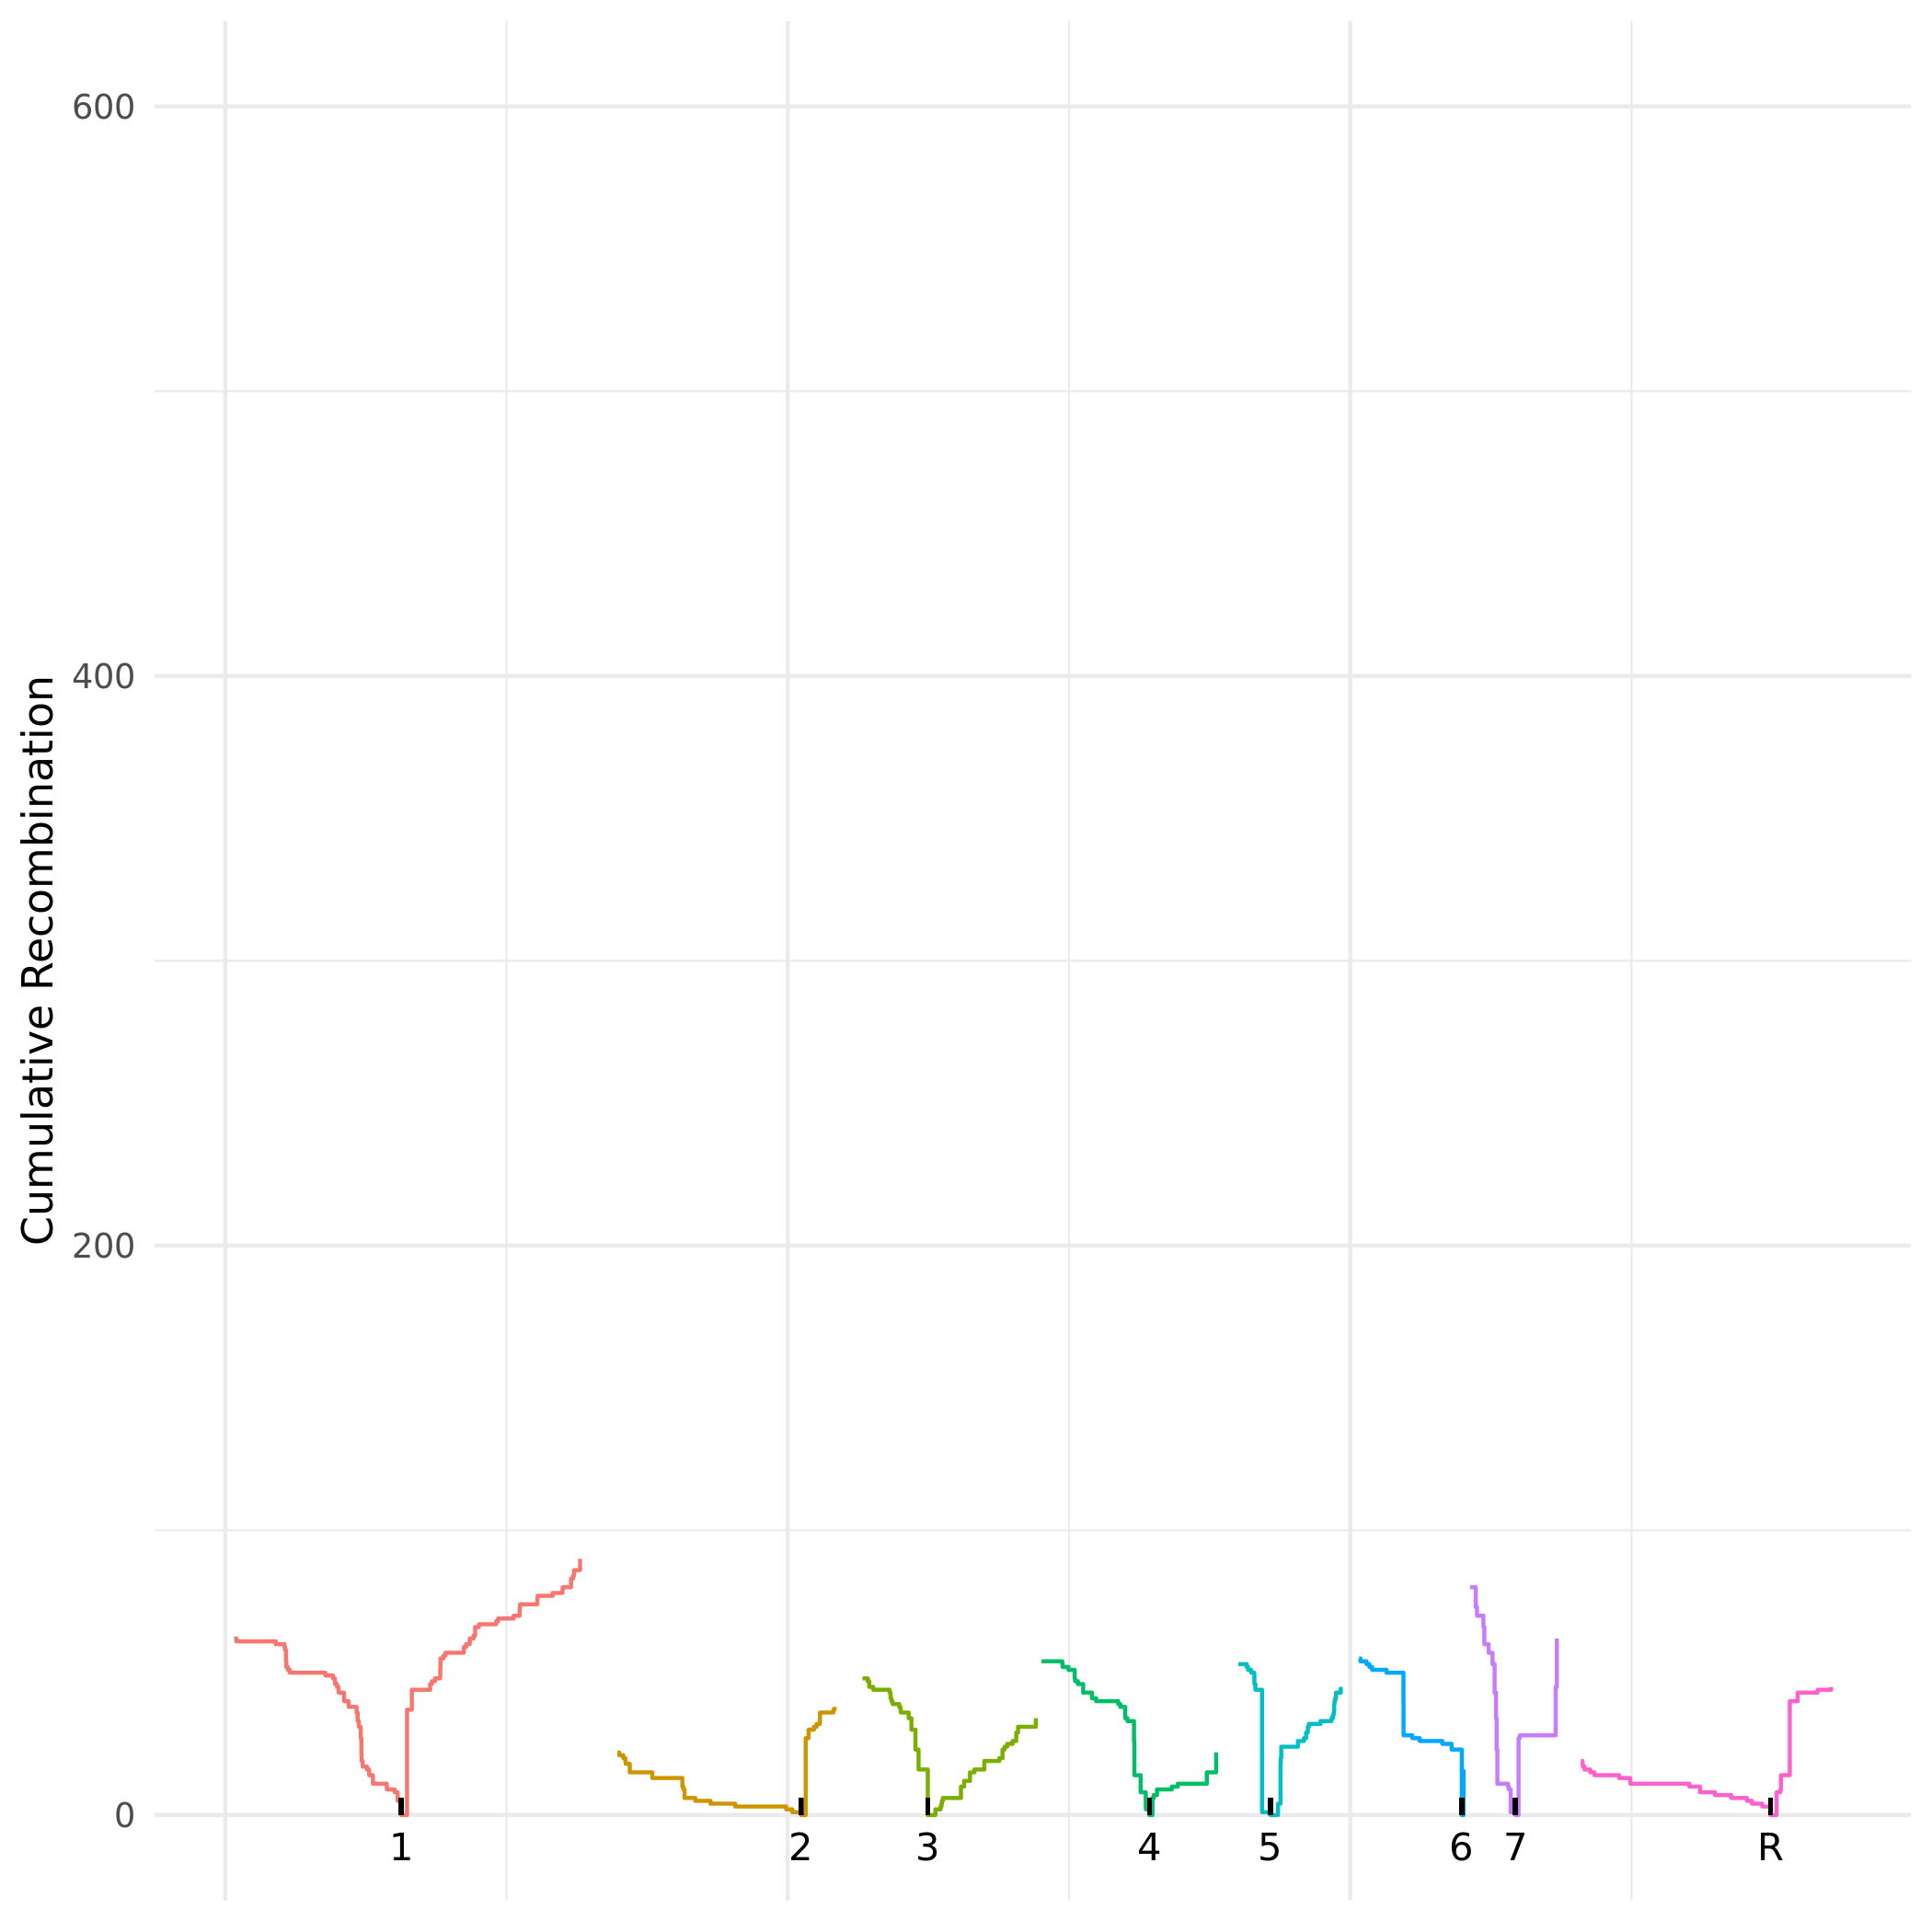

The table this chart was drawn from, first rows:
chromosome, position, absolute_pos, cumulative_recom_cnt, chromosome_arm
Ca21chr1_C_albicans_SC5314, 79447, 79447, 62, left
Ca21chr1_C_albicans_SC5314, 97744, 97744, 61, left
Ca21chr1_C_albicans_SC5314, 449061, 449061, 60, left
Ca21chr1_C_albicans_SC5314, 526802, 526802, 59, left
Ca21chr1_C_albicans_SC5314, 530998, 530998, 58, left
Ca21chr1_C_albicans_SC5314, 539522, 539522, 54, left
Ca21chr1_C_albicans_SC5314, 542729, 542729, 52, left
Ca21chr1_C_albicans_SC5314, 555770, 555770, 51, left
Ca21chr1_C_albicans_SC5314, 573594, 573594, 50, left
Ca21chr1_C_albicans_SC5314, 890051, 890051, 49, left
Ca21chr1_C_albicans_SC5314, 958289, 958289, 48, left
Ca21chr1_C_albicans_SC5314, 975458, 975458, 46, left
Ca21chr1_C_albicans_SC5314, 993496, 993496, 45, left
Ca21chr1_C_albicans_SC5314, 1006406, 1006406, 43, left
Ca21chr1_C_albicans_SC5314, 1056256, 1056256, 40, left
Ca21chr1_C_albicans_SC5314, 1096953, 1096953, 38, left
Ca21chr1_C_albicans_SC5314, 1167395, 1167395, 36, left
Ca21chr1_C_albicans_SC5314, 1176813, 1176813, 33, left
Ca21chr1_C_albicans_SC5314, 1187227, 1187227, 31, left
Ca21chr1_C_albicans_SC5314, 1203812, 1203812, 27, left
Ca21chr1_C_albicans_SC5314, 1210153, 1210153, 21, left
Ca21chr1_C_albicans_SC5314, 1211950, 1211950, 19, left
Ca21chr1_C_albicans_SC5314, 1221376, 1221376, 17, left
Ca21chr1_C_albicans_SC5314, 1260230, 1260230, 16, left
Ca21chr1_C_albicans_SC5314, 1279008, 1279008, 14, left
Ca21chr1_C_albicans_SC5314, 1311648, 1311648, 13, left
Ca21chr1_C_albicans_SC5314, 1312822, 1312822, 11, left
Ca21chr1_C_albicans_SC5314, 1435380, 1435380, 10, left
Ca21chr1_C_albicans_SC5314, 1436836, 1436836, 9, left
Ca21chr1_C_albicans_SC5314, 1505364, 1505364, 8, left
Ca21chr1_C_albicans_SC5314, 1532102, 1532102, 5, left
Ca21chr1_C_albicans_SC5314, 1564502, 1564502, 0, left
Ca21chr1_C_albicans_SC5314, 1564502, 1564502, 0, right
Ca21chr1_C_albicans_SC5314, 1615837, 1615837, 37, right
Ca21chr1_C_albicans_SC5314, 1658440, 1658440, 43, right
Ca21chr1_C_albicans_SC5314, 1658443, 1658443, 44, right
Ca21chr1_C_albicans_SC5314, 1821202, 1821202, 46, right
Ca21chr1_C_albicans_SC5314, 1836610, 1836610, 47, right
Ca21chr1_C_albicans_SC5314, 1864232, 1864232, 48, right
Ca21chr1_C_albicans_SC5314, 1910556, 1910556, 51, right
Ca21chr1_C_albicans_SC5314, 1912544, 1912544, 55, right
Ca21chr1_C_albicans_SC5314, 1939330, 1939330, 56, right
Ca21chr1_C_albicans_SC5314, 1957027, 1957027, 57, right
Ca21chr1_C_albicans_SC5314, 2120845, 2120845, 59, right
Ca21chr1_C_albicans_SC5314, 2140632, 2140632, 60, right
Ca21chr1_C_albicans_SC5314, 2173087, 2173087, 62, right
Ca21chr1_C_albicans_SC5314, 2206987, 2206987, 63, right
Ca21chr1_C_albicans_SC5314, 2220637, 2220637, 66, right
Ca21chr1_C_albicans_SC5314, 2254274, 2254274, 67, right
Ca21chr1_C_albicans_SC5314, 2407600, 2407600, 68, right
Ca21chr1_C_albicans_SC5314, 2424695, 2424695, 69, right
Ca21chr1_C_albicans_SC5314, 2562759, 2562759, 70, right
Ca21chr1_C_albicans_SC5314, 2616235, 2616235, 72, right
Ca21chr1_C_albicans_SC5314, 2617684, 2617684, 73, right
Ca21chr1_C_albicans_SC5314, 2620594, 2620594, 74, right
Ca21chr1_C_albicans_SC5314, 2774165, 2774165, 76, right
Ca21chr1_C_albicans_SC5314, 2776315, 2776315, 77, right
Ca21chr1_C_albicans_SC5314, 2910094, 2910094, 78, right
Ca21chr1_C_albicans_SC5314, 2997130, 2997130, 79, right
Ca21chr1_C_albicans_SC5314, 2998485, 2998485, 80, right
... 187 more rows
